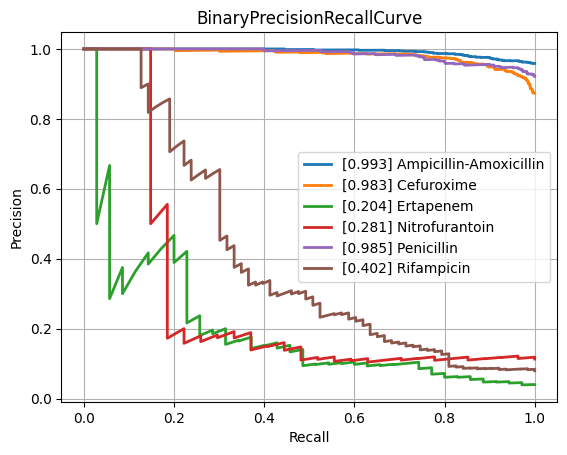

Data behind this chart, as committed beside it:
class, PrecisionRecallAUC, FrequencyPositiveClass, n_positives, n_negatives
Amikacin, 0.6183, 0.1678, 150, 744
Amoxicillin-Clavulanic acid, 0.8691, 0.5846, 1523, 1082
Ampicillin, 0.965, 0.8137, 2848, 652
Ampicillin-Amoxicillin, 0.993, 0.9585, 1225, 53
Cefazolin, 0.9055, 0.648, 127, 69
Cefepime, 0.7463, 0.3739, 1029, 1723
Cefpodoxime, 0.8709, 0.6702, 63, 31
Ceftazidime, 0.8124, 0.4117, 1373, 1962
Ceftriaxone, 0.7793, 0.4225, 1213, 1658
Cefuroxime, 0.9825, 0.8736, 954, 138
Ciprofloxacin, 0.7982, 0.4082, 2443, 3542
Clindamycin, 0.9389, 0.735, 1337, 482
Colistin, 0.9502, 0.2936, 180, 433
Cotrimoxazole, 0.8277, 0.4616, 3147, 3670
Ertapenem, 0.2043, 0.04, 35, 840
Erythromycin, 0.9466, 0.803, 1227, 301
Fosfomycin, 0.7426, 0.3588, 404, 722
Fosfomycin-Trometamol, 0.7649, 0.5132, 39, 37
Fusidic acid, 0.805, 0.5315, 152, 134
Gentamicin, 0.9519, 0.6509, 3212, 1723
Imipenem, 0.9364, 0.4684, 2813, 3192
Levofloxacin, 0.8671, 0.4756, 586, 646
Meropenem, 0.6953, 0.2033, 815, 3194
Mupirocin, 0.8972, 0.2222, 12, 42
Nitrofurantoin, 0.2808, 0.113, 27, 212
Norfloxacin, 0.4854, 0.2647, 36, 100
Oxacillin, 0.8931, 0.6358, 433, 248
Penicillin, 0.9847, 0.9215, 458, 39
Piperacillin-Tazobactam, 0.8132, 0.4563, 2119, 2525
Rifampicin, 0.4017, 0.07935, 63, 731
Teicoplanin, 0.4706, 0.08029, 11, 126
Tetracycline, 0.7659, 0.4078, 305, 443
Tobramycin, 0.6984, 0.2631, 176, 493
Vancomycin, 0.7235, 0.08742, 196, 2046
micro, 0.8845, 0.4745, , 
macro, 0.776, NaN, , 
